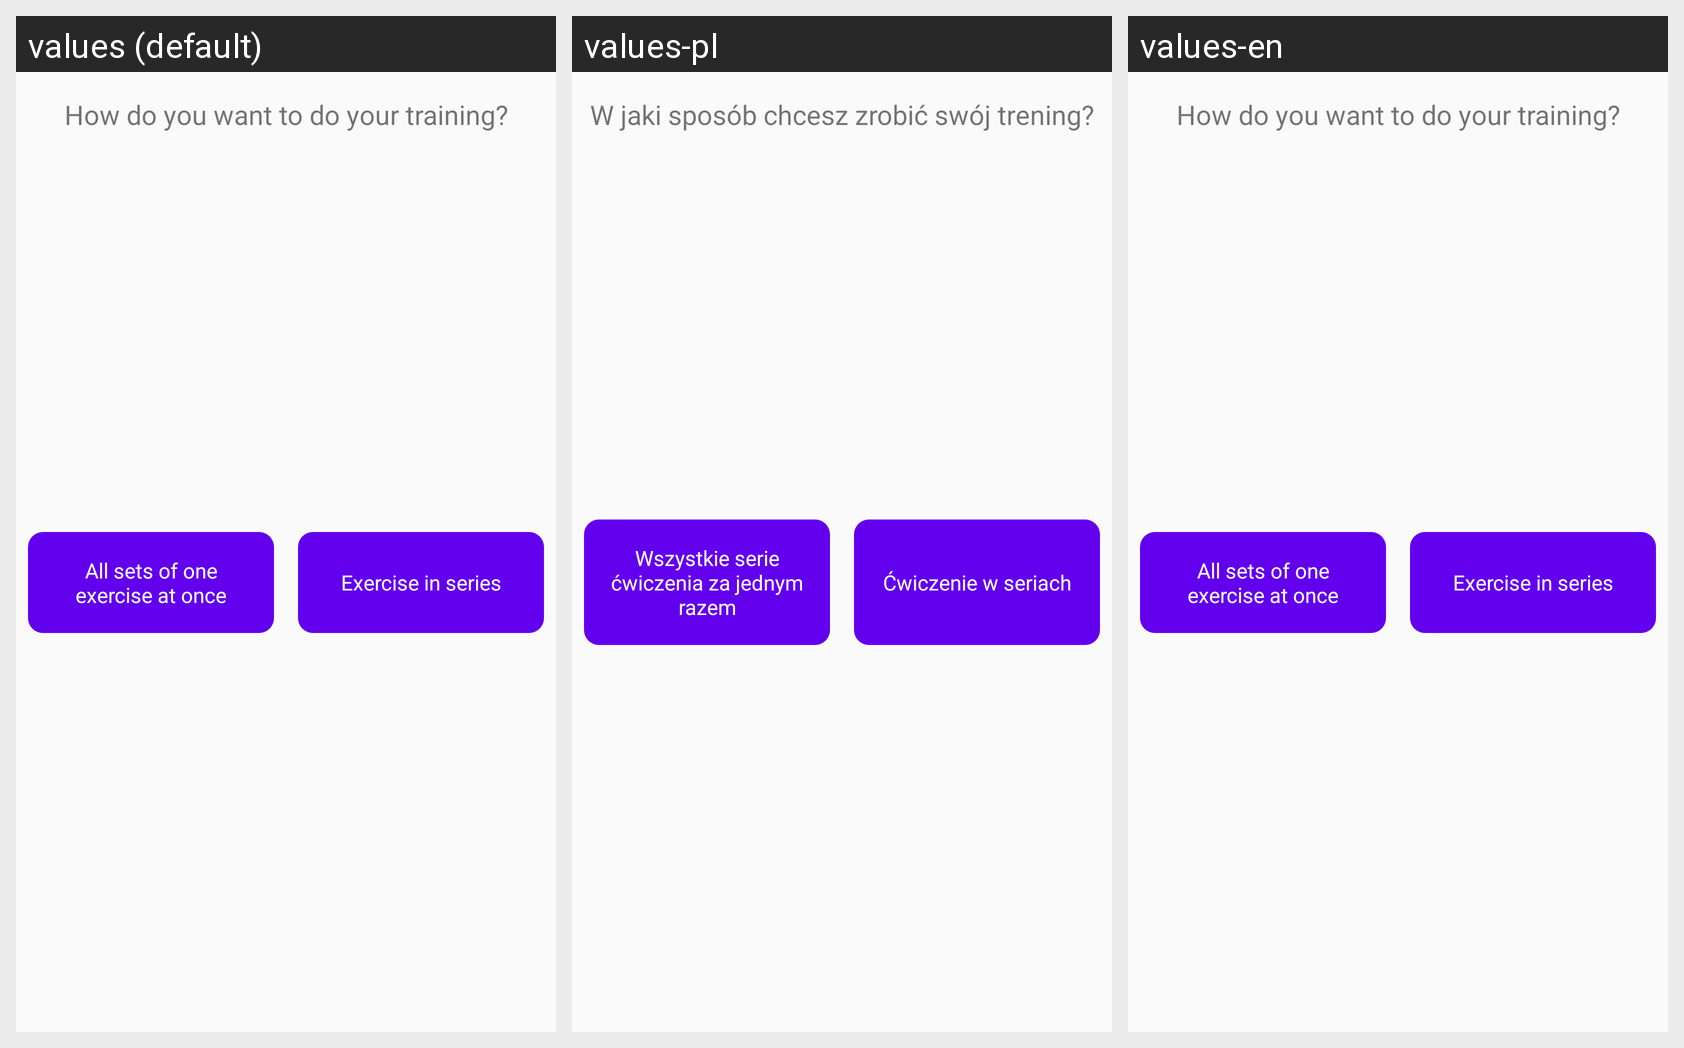

For this localized Android screen grid, give each drawn string resource with its value in every locale shown.
Android screen res/layout/way_of_training_dialog_window.xml rendered under 3 locales, left to right: values (default), values-pl, values-en. Device: Nexus 5 (rendered at 1080×1920; each locale shown at half size, 540×960, under a caption strip naming it); theme AppTheme.
Strings drawn on this screen, with the default value and each locale's value (text and hints the layout hard-codes, and strings that could not be matched under every locale, appear in the picture but are not listed):

how_do_you_want_to_do_your_training
  values: How do you want to do your training?
  values-pl: W jaki sposób chcesz zrobić swój trening?
  values-en: How do you want to do your training?

all_sets_of_one_exercise_at_once
  values: All sets of one exercise at once
  values-pl: Wszystkie serie ćwiczenia za jednym razem
  values-en: All sets of one exercise at once

exercise_in_series
  values: Exercise in series
  values-pl: Ćwiczenie w seriach
  values-en: Exercise in series
